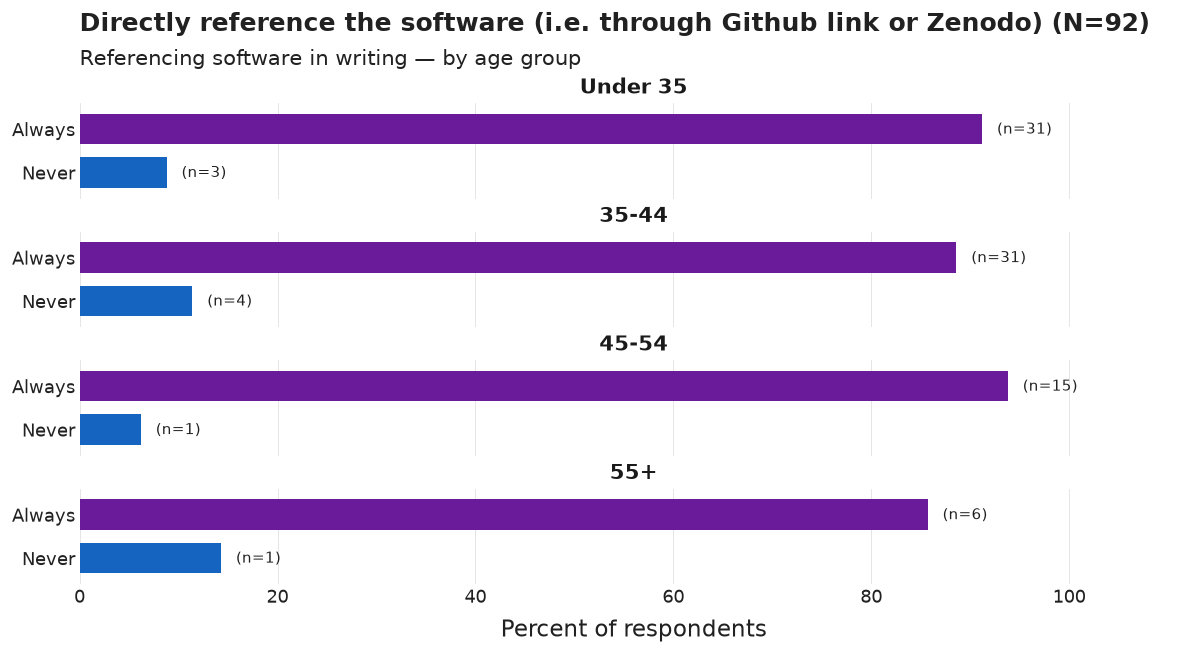

Source data for this figure (header and first rows):
age_group, category, n, pct, N
Under 35, Always, 31, 91.2, 34
Under 35, Never, 3, 8.8, 34
35-44, Always, 31, 88.6, 35
35-44, Never, 4, 11.4, 35
45-54, Always, 15, 93.8, 16
45-54, Never, 1, 6.2, 16
55+, Always, 6, 85.7, 7
55+, Never, 1, 14.3, 7
